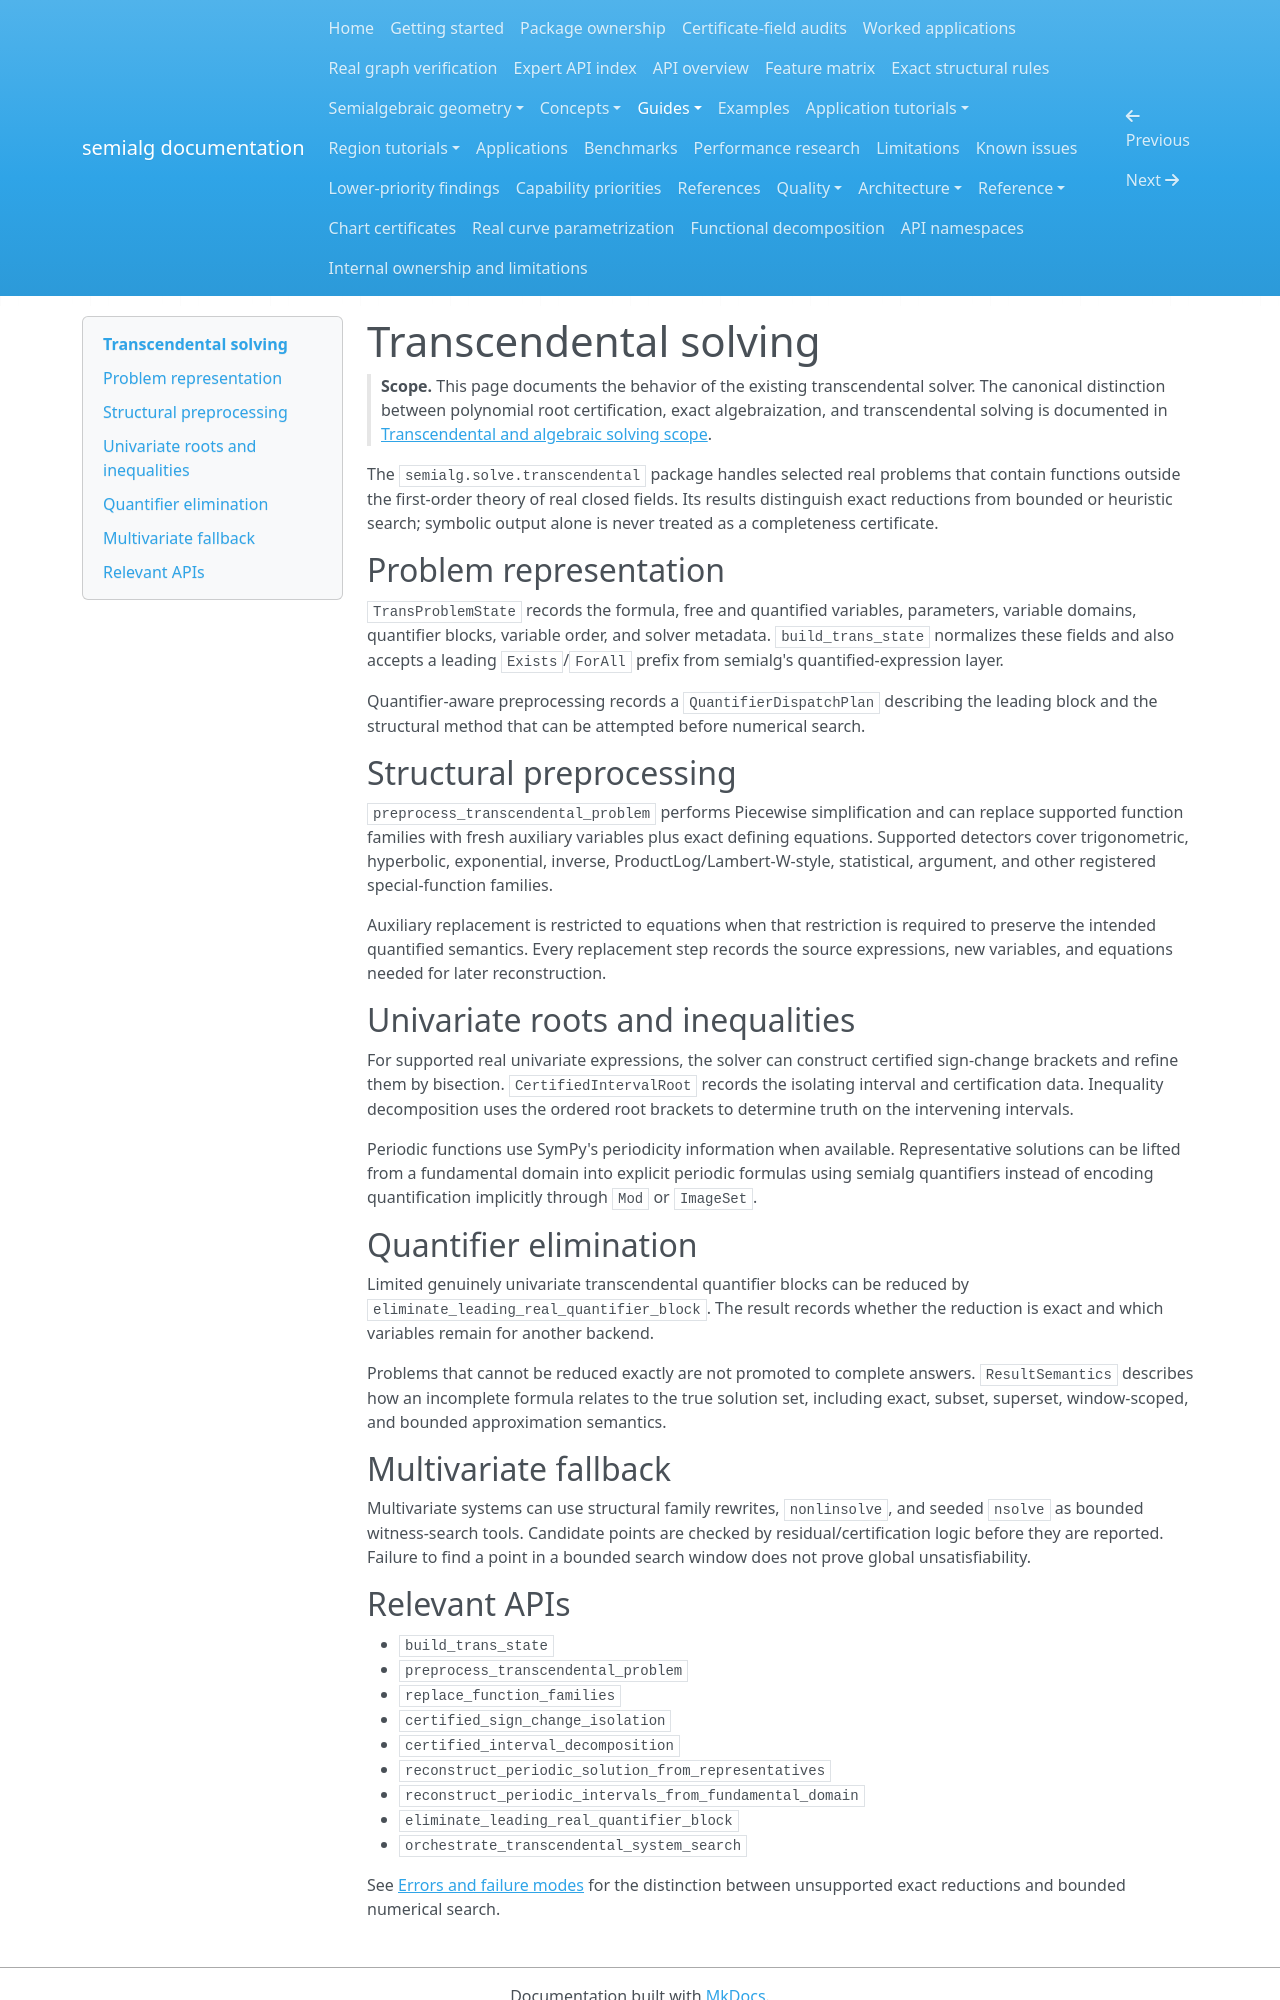

repository: BhuvaneshBhatt/semialg · page: transcendental_methods/index.html · generator: mkdocs

# Transcendental solving

> **Scope.** This page documents the behavior of the existing transcendental solver.
> The canonical distinction between polynomial root certification, exact algebraization,
> and transcendental solving is documented in
> [Transcendental and algebraic solving scope](guides/transcendental_scope.md).


The `semialg.solve.transcendental` package handles selected real problems that contain functions outside the first-order theory of real closed fields. Its results distinguish exact reductions from bounded or heuristic search; symbolic output alone is never treated as a completeness certificate.

## Problem representation

`TransProblemState` records the formula, free and quantified variables, parameters, variable domains, quantifier blocks, variable order, and solver metadata. `build_trans_state` normalizes these fields and also accepts a leading `Exists`/`ForAll` prefix from semialg's quantified-expression layer.

Quantifier-aware preprocessing records a `QuantifierDispatchPlan` describing the leading block and the structural method that can be attempted before numerical search.

## Structural preprocessing

`preprocess_transcendental_problem` performs Piecewise simplification and can replace supported function families with fresh auxiliary variables plus exact defining equations. Supported detectors cover trigonometric, hyperbolic, exponential, inverse, ProductLog/Lambert-W-style, statistical, argument, and other registered special-function families.

Auxiliary replacement is restricted to equations when that restriction is required to preserve the intended quantified semantics. Every replacement step records the source expressions, new variables, and equations needed for later reconstruction.

## Univariate roots and inequalities

For supported real univariate expressions, the solver can construct certified sign-change brackets and refine them by bisection. `CertifiedIntervalRoot` records the isolating interval and certification data. Inequality decomposition uses the ordered root brackets to determine truth on the intervening intervals.

Periodic functions use SymPy's periodicity information when available. Representative solutions can be lifted from a fundamental domain into explicit periodic formulas using semialg quantifiers instead of encoding quantification implicitly through `Mod` or `ImageSet`.

## Quantifier elimination

Limited genuinely univariate transcendental quantifier blocks can be reduced by `eliminate_leading_real_quantifier_block`. The result records whether the reduction is exact and which variables remain for another backend.

Problems that cannot be reduced exactly are not promoted to complete answers. `ResultSemantics` describes how an incomplete formula relates to the true solution set, including exact, subset, superset, window-scoped, and bounded approximation semantics.

## Multivariate fallback

Multivariate systems can use structural family rewrites, `nonlinsolve`, and seeded `nsolve` as bounded witness-search tools. Candidate points are checked by residual/certification logic before they are reported. Failure to find a point in a bounded search window does not prove global unsatisfiability.
